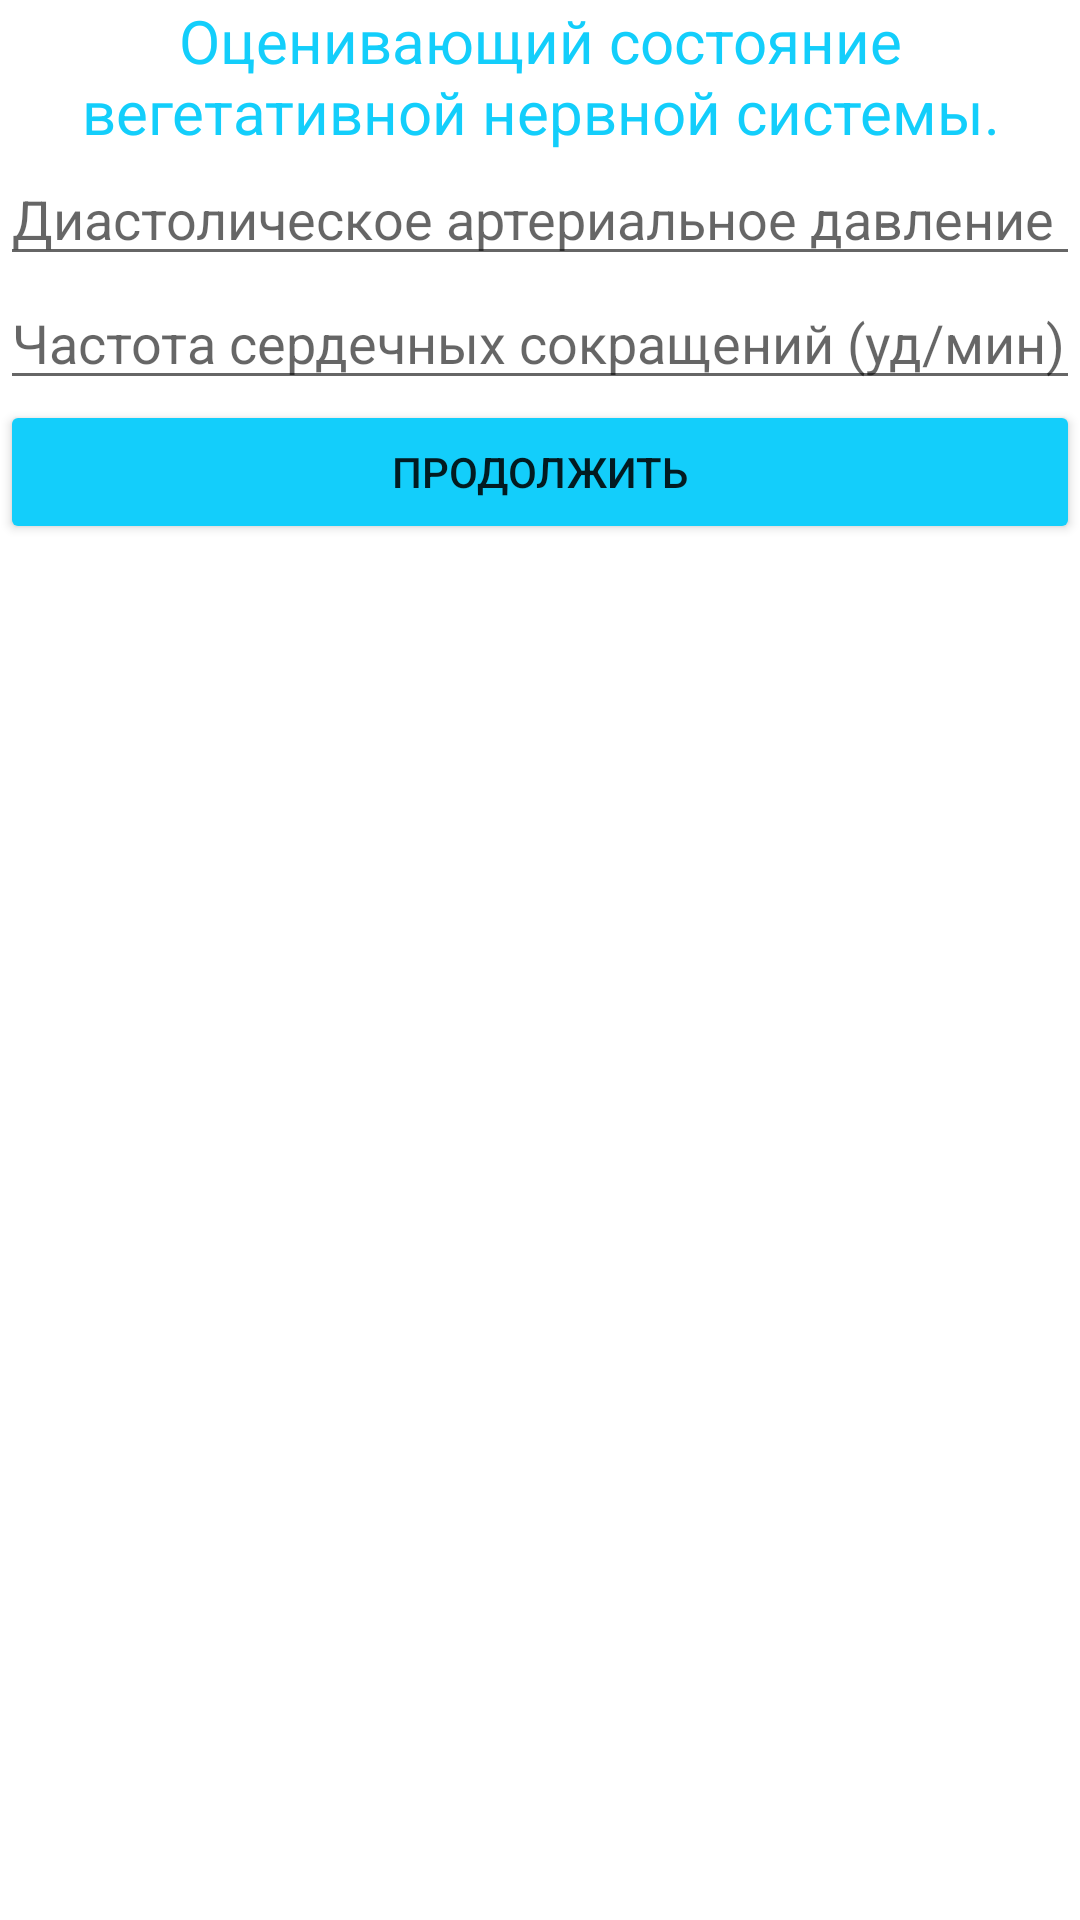

Write the Android layout XML for this screen, with the resource values it uses.
<!-- AndroidManifest.xml: application theme Theme.Practic -->
<!-- res/layout/activity_kerdo_index.xml -->
<?xml version="1.0" encoding="utf-8"?>
<androidx.constraintlayout.widget.ConstraintLayout xmlns:android="http://schemas.android.com/apk/res/android"
    xmlns:app="http://schemas.android.com/apk/res-auto"
    xmlns:tools="http://schemas.android.com/tools"
    android:layout_width="match_parent"
    android:layout_height="match_parent"
    tools:context=".calc.KerdoIndexActivity">

    <TextView
        android:id="@+id/textInfo"
        android:layout_width="wrap_content"
        android:layout_height="wrap_content"
        android:text="Оценивающий состояние вегетативной нервной системы."
        android:textAlignment="center"
        android:textColor="@color/blue"
        android:textSize="20dp" />

    <EditText
        android:id="@+id/editTextDAD"
        android:layout_width="match_parent"
        android:layout_height="wrap_content"
        android:ems="10"
        android:hint="Диастолическое артериальное давление (мм рт.ст.)"
        android:inputType="number"
        app:layout_constraintTop_toBottomOf="@id/textInfo" />

    <EditText
        android:id="@+id/editTextCSS"
        android:layout_width="match_parent"
        android:layout_height="wrap_content"
        android:ems="10"
        android:hint="Частота сердечных сокращений (уд/мин)"
        android:inputType="number"
        app:layout_constraintTop_toBottomOf="@id/editTextDAD" />


    <Button
        android:id="@+id/buttonNext"
        android:layout_width="match_parent"
        android:layout_height="wrap_content"
        android:backgroundTint="@color/blue"
        android:text="Продолжить"
        app:layout_constraintTop_toBottomOf="@id/editTextCSS" />
</androidx.constraintlayout.widget.ConstraintLayout>
<!-- resources referenced by this layout -->
<resources>
  <color name="blue">#13CEFB</color>
  <style name="Theme.Practic" parent="Theme.MaterialComponents.DayNight.DarkActionBar">
          
          <item name="colorPrimary">@color/purple_500</item>
          <item name="colorPrimaryVariant">@color/purple_700</item>
          <item name="colorOnPrimary">@color/white</item>
          
          <item name="colorSecondary">@color/teal_200</item>
          <item name="colorSecondaryVariant">@color/teal_700</item>
          <item name="colorOnSecondary">@color/black</item>
          
          <item name="android:statusBarColor" tools:targetApi="l">?attr/colorPrimaryVariant</item>
          
      </style>
  <color name="purple_500">#FF6200EE</color>
  <color name="purple_700">#FF3700B3</color>
  <color name="white">#FFFFFFFF</color>
  <color name="teal_200">#FF03DAC5</color>
  <color name="teal_700">#FF018786</color>
  <color name="black">#FF000000</color>
</resources>
